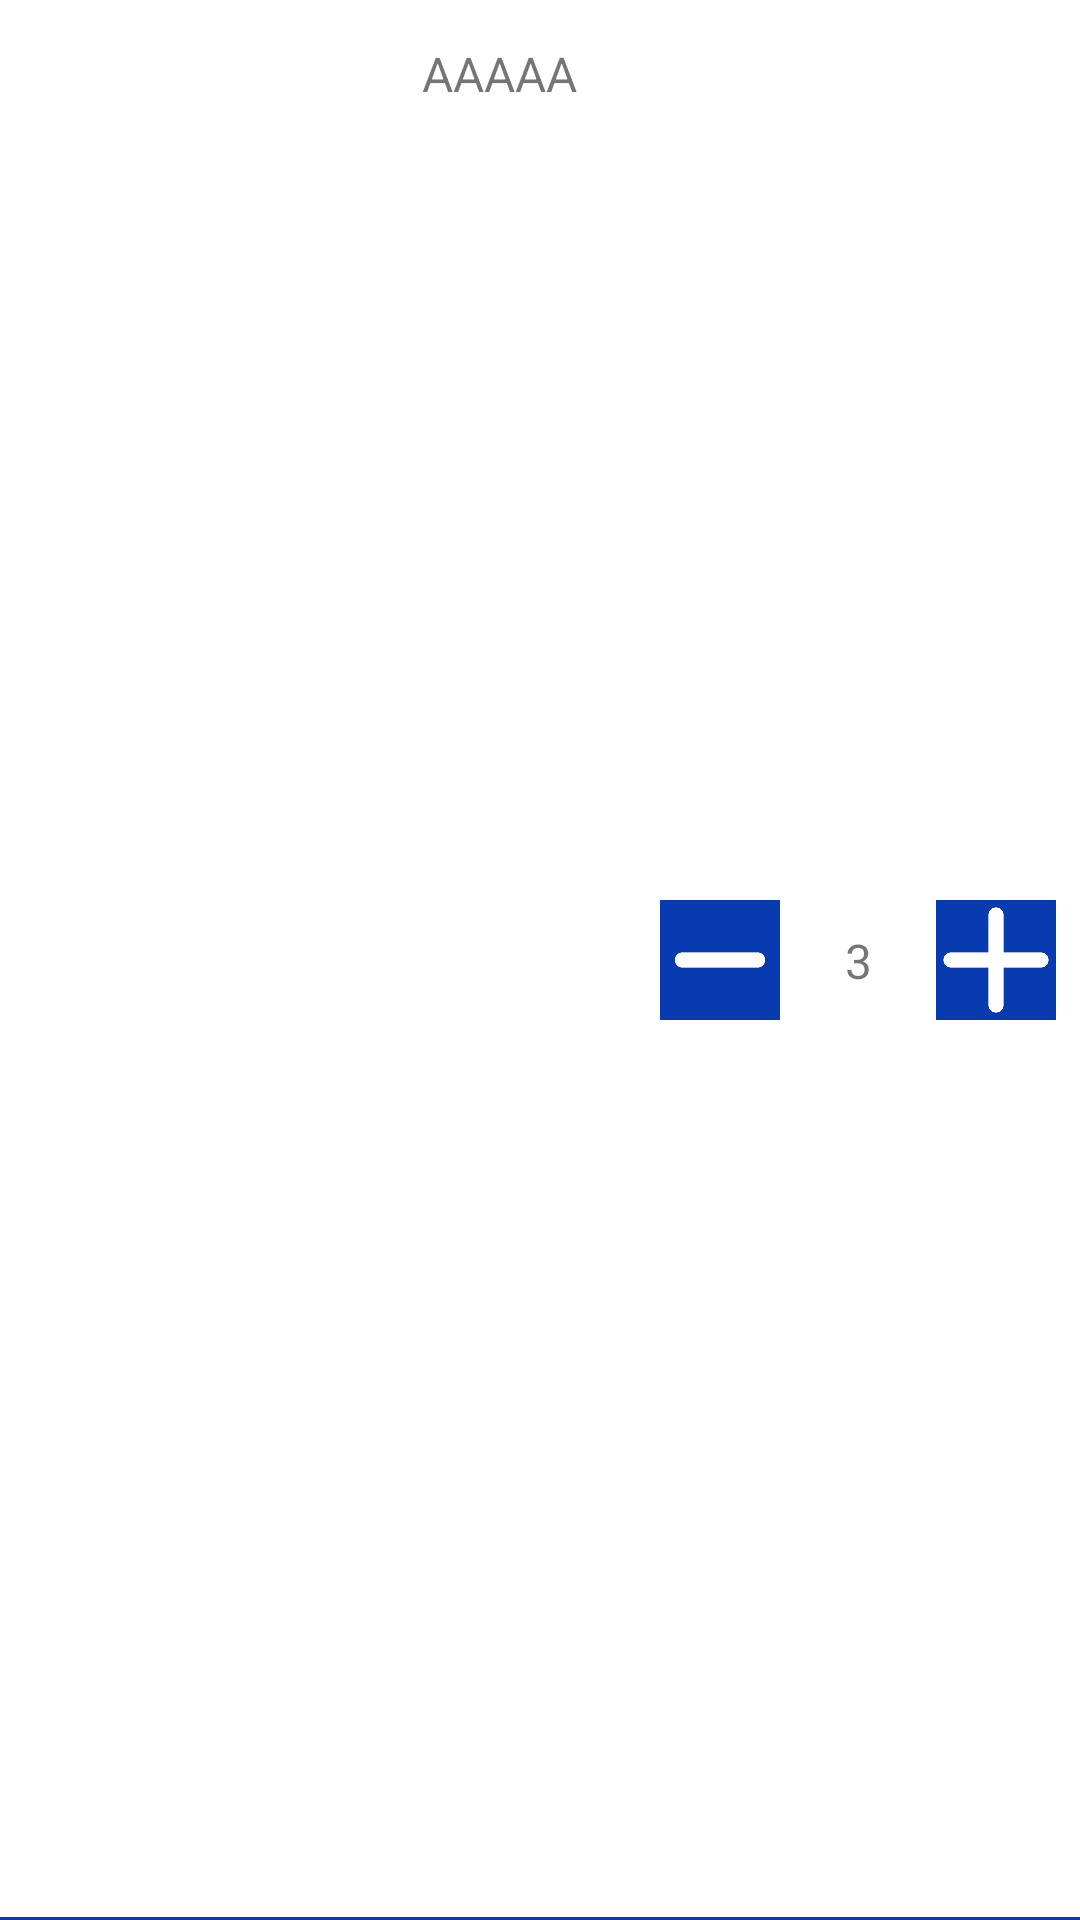

Write the Android layout XML for this screen, with the resource values it uses.
<!-- AndroidManifest.xml: application theme Theme.Arce -->
<!-- res/layout/cart_item.xml -->
<?xml version="1.0" encoding="utf-8"?>
<androidx.constraintlayout.widget.ConstraintLayout xmlns:android="http://schemas.android.com/apk/res/android"
    xmlns:app="http://schemas.android.com/apk/res-auto"
    xmlns:tools="http://schemas.android.com/tools"
    android:id="@+id/linearLayout"
    android:layout_width="wrap_content"
    android:layout_height="wrap_content">


    <ImageView
        android:id="@+id/imageView"
        android:layout_width="101dp"
        android:layout_height="100dp"
        android:layout_marginStart="8dp"
        android:layout_marginTop="8dp"
        android:layout_marginBottom="8dp"
        android:contentDescription="user profile picture"
        app:layout_constraintBottom_toBottomOf="parent"
        app:layout_constraintStart_toStartOf="parent"
        app:layout_constraintTop_toTopOf="parent"
        app:layout_constraintVertical_bias="0.0"
        tools:ignore="ImageContrastCheck"
        tools:srcCompat="@tools:sample/avatars" />

    <TextView
        android:id="@+id/product_name"
        android:layout_width="83dp"
        android:layout_height="45dp"
        android:layout_marginStart="16dp"
        android:layout_marginTop="8dp"
        android:layout_marginBottom="55dp"
        android:text="AAAAA"
        android:textAlignment="center"
        android:textSize="16sp"
        app:layout_constraintBottom_toTopOf="@+id/price_tag"
        app:layout_constraintStart_toEndOf="@+id/imageView"
        app:layout_constraintTop_toTopOf="@+id/imageView"
        app:layout_constraintVertical_bias="0.052" />

    <TextView
        android:id="@+id/price_tag"
        android:layout_width="82dp"
        android:layout_height="29dp"
        android:layout_marginBottom="8dp"
        android:textAlignment="center"
        android:textAllCaps="true"
        android:textSize="16sp"
        app:layout_constraintBottom_toBottomOf="@+id/imageView"
        app:layout_constraintEnd_toEndOf="@+id/product_name"
        app:layout_constraintHorizontal_bias="0.0"
        app:layout_constraintStart_toStartOf="@+id/product_name" />

    <TextView
        android:id="@+id/cart_item_count"
        android:layout_width="wrap_content"
        android:layout_height="wrap_content"
        android:layout_marginStart="16dp"
        android:layout_marginEnd="16dp"
        android:text="3"
        android:textAlignment="center"
        android:textSize="16sp"
        app:layout_constraintBottom_toBottomOf="@+id/minus_button"
        app:layout_constraintEnd_toStartOf="@+id/plus_button"
        app:layout_constraintStart_toEndOf="@+id/minus_button"
        app:layout_constraintTop_toTopOf="@+id/minus_button" />

    <ImageButton
        android:id="@+id/minus_button"
        android:layout_width="40dp"
        android:layout_height="40dp"
        android:layout_marginStart="12dp"
        android:background="@color/Primario"
        android:contentDescription="minus sign"
        android:radius="50dp"
        android:scaleType="fitCenter"
        app:layout_constraintBottom_toBottomOf="parent"
        app:layout_constraintStart_toEndOf="@+id/product_name"
        app:layout_constraintTop_toTopOf="parent"
        app:srcCompat="@drawable/icon_minus"
        tools:ignore="TouchTargetSizeCheck" />

    <ImageButton
        android:id="@+id/plus_button"
        android:layout_width="40dp"
        android:layout_height="40dp"
        android:layout_marginEnd="8dp"
        android:background="@color/Primario"
        android:contentDescription="plus sign"
        android:scaleType="fitCenter"
        app:layout_constraintBottom_toBottomOf="@+id/minus_button"
        app:layout_constraintEnd_toEndOf="parent"
        app:layout_constraintTop_toTopOf="@+id/minus_button"
        app:layout_constraintVertical_bias="0.0"
        app:srcCompat="@drawable/icon_plus"
        tools:ignore="TouchTargetSizeCheck" />

    <View
        android:layout_width="match_parent"
        android:layout_height="1dp"
        android:layout_centerVertical="true"
        android:background="@color/Primario"
        app:layout_constraintBottom_toBottomOf="parent"
        app:layout_constraintTop_toTopOf="parent"
        app:layout_constraintVertical_bias="1.0"
        tools:layout_editor_absoluteX="0dp" />

</androidx.constraintlayout.widget.ConstraintLayout>
<!-- resources referenced by this layout -->
<resources>
  <color name="Primario">#083AB0</color>
  <!-- drawable icon_minus: png bitmap (drawable, 2617 bytes) -->
  <!-- drawable icon_plus: png bitmap (drawable, 4791 bytes) -->
  <style name="Theme.Arce" parent="Theme.MaterialComponents.DayNight.DarkActionBar">
          
          <item name="colorPrimary">@color/Primario</item>
          <item name="colorPrimaryVariant">@color/purple_700</item>
          <item name="colorOnPrimary">@color/white</item>
          
          <item name="colorSecondary">@color/Secundario</item>
          <item name="colorSecondaryVariant">@color/teal_700</item>
          <item name="colorOnSecondary">@color/black</item>
          
          <item name="android:statusBarColor" tools:targetApi="l">@color/Primario_oscuro</item>
          
      </style>
  <color name="purple_700">#FF3700B3</color>
  <color name="white">#FFFFFFFF</color>
  <color name="Secundario">#FFCC99</color>
  <color name="teal_700">#FF018786</color>
  <color name="black">#FF000000</color>
  <color name="Primario_oscuro">#0B328E</color>
</resources>
